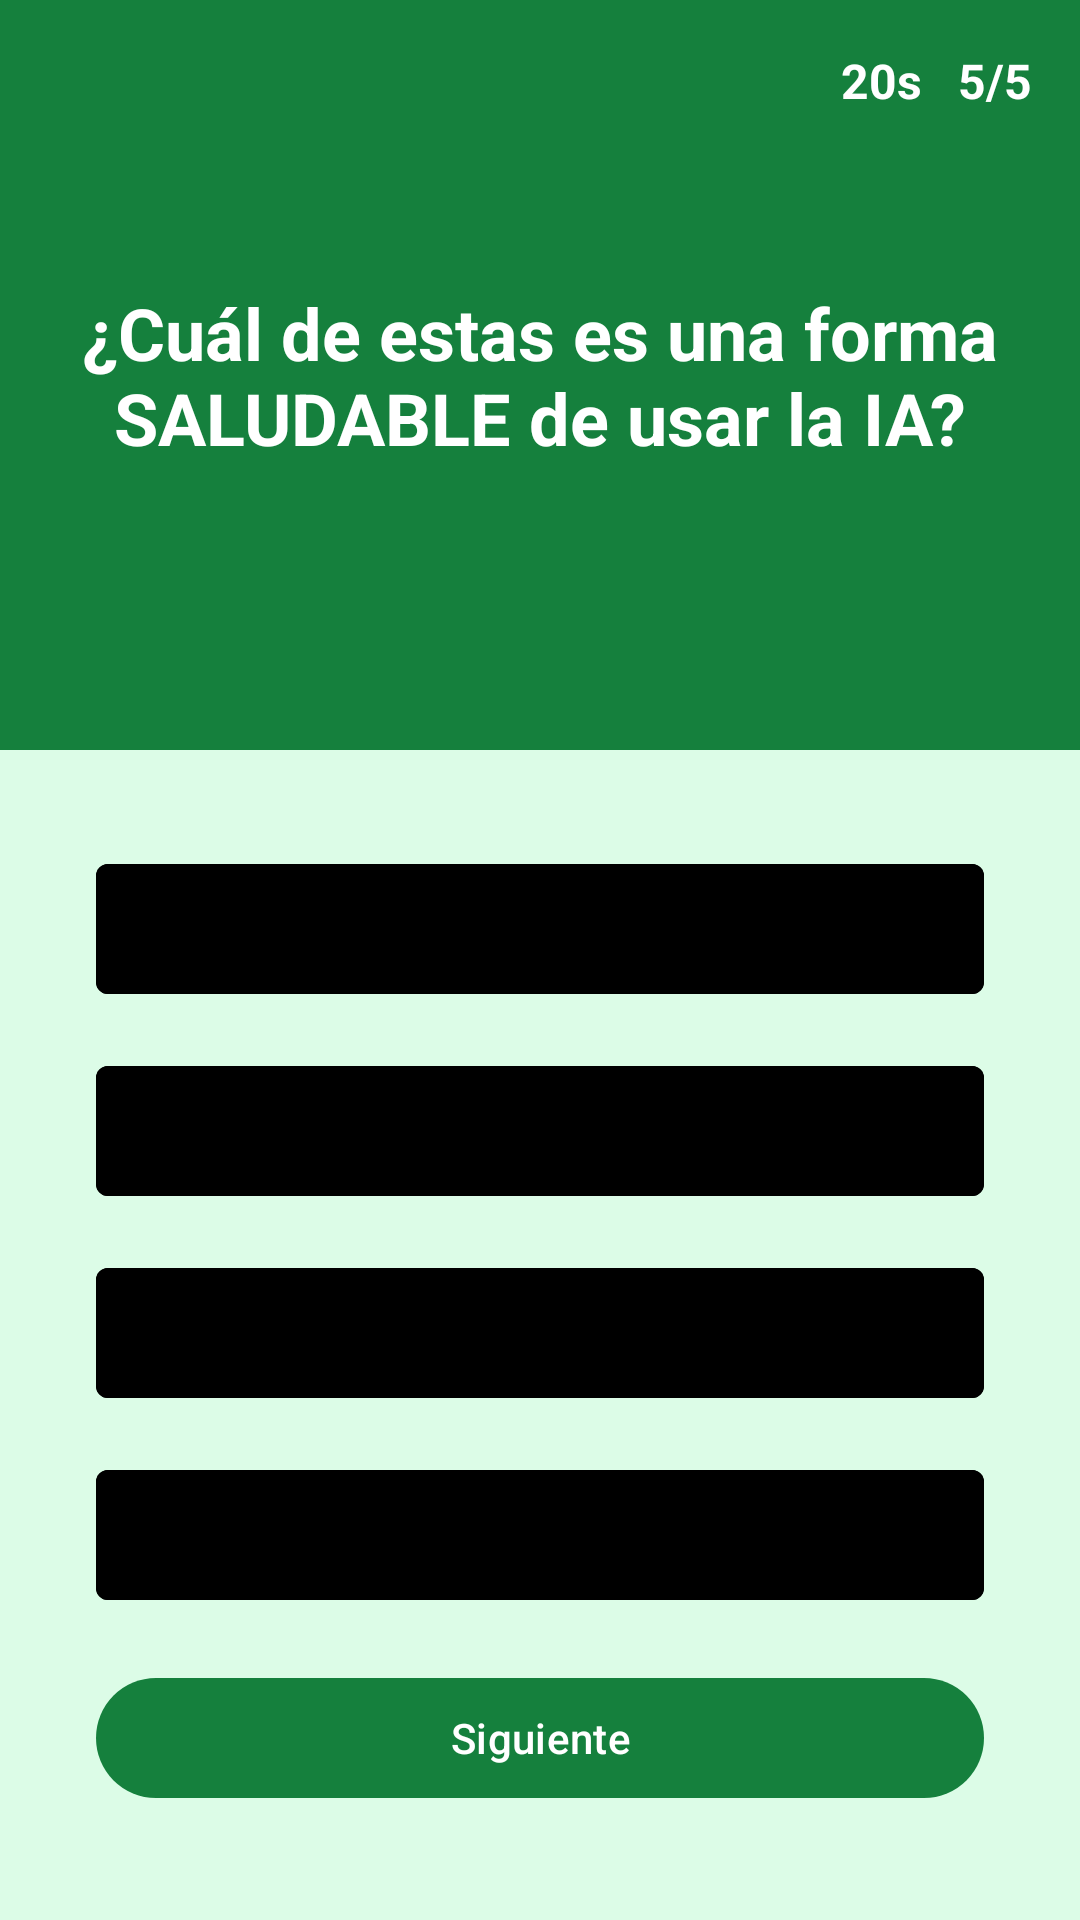

Produce the Android XML layout that renders to this screen, including the resource entries it uses.
<!-- AndroidManifest.xml: application theme Theme.JuegotriviaV1 -->
<!-- res/layout/pregunta_5.xml -->
<?xml version="1.0" encoding="utf-8"?>
<androidx.constraintlayout.widget.ConstraintLayout xmlns:android="http://schemas.android.com/apk/res/android"
    xmlns:app="http://schemas.android.com/apk/res-auto"
    android:layout_width="match_parent"
    android:layout_height="match_parent"
    android:background="#DCFCE7">

    
    <View
        android:id="@+id/viewHeader"
        android:layout_width="match_parent"
        android:layout_height="250dp"
        android:background="#15803D"
        app:layout_constraintEnd_toEndOf="parent"
        app:layout_constraintStart_toStartOf="parent"
        app:layout_constraintTop_toTopOf="parent" />

    
    <TextView
        android:id="@+id/tvTimer"
        android:layout_width="wrap_content"
        android:layout_height="wrap_content"
        android:layout_marginTop="16dp"
        android:layout_marginEnd="12dp"
        android:text="20s"
        android:textColor="#FFFFFF"
        android:textSize="16sp"
        android:textStyle="bold"
        app:layout_constraintEnd_toStartOf="@+id/tvProgreso"
        app:layout_constraintTop_toTopOf="parent" />

    
    <TextView
        android:id="@+id/tvProgreso"
        android:layout_width="wrap_content"
        android:layout_height="wrap_content"
        android:layout_marginTop="16dp"
        android:layout_marginEnd="16dp"
        android:text="5/5"
        android:textColor="#FFFFFF"
        android:textSize="16sp"
        android:textStyle="bold"
        app:layout_constraintEnd_toEndOf="parent"
        app:layout_constraintTop_toTopOf="parent" />

    <TextView
        android:id="@+id/textViewPregunta"
        android:layout_width="0dp"
        android:layout_height="wrap_content"
        android:layout_margin="24dp"
        android:text="¿Cuál de estas es una forma SALUDABLE de usar la IA?"
        android:textColor="#FFFFFF"
        android:textSize="24sp"
        android:textStyle="bold"
        android:textAlignment="center"
        app:layout_constraintBottom_toBottomOf="@+id/viewHeader"
        app:layout_constraintEnd_toEndOf="parent"
        app:layout_constraintStart_toStartOf="parent"
        app:layout_constraintTop_toTopOf="@+id/viewHeader" />

    <com.google.android.material.button.MaterialButton
        android:id="@+id/bAfirmacion5_1"
        style="@style/Widget.MaterialComponents.Button.OutlinedButton"
        android:layout_width="0dp"
        android:layout_height="wrap_content"
        android:layout_marginStart="32dp"
        android:layout_marginTop="32dp"
        android:layout_marginEnd="32dp"
        app:backgroundTint="@color/boton_background_selector"
        android:text="Usarla para no tener que pensar en nada"
        android:textColor="#000000"
        android:textAllCaps="false"
        app:strokeColor="#000000"
        app:strokeWidth="2dp"
        app:layout_constraintEnd_toEndOf="parent"
        app:layout_constraintStart_toStartOf="parent"
        app:layout_constraintTop_toBottomOf="@+id/viewHeader" />

    <com.google.android.material.button.MaterialButton
        android:id="@+id/bAfirmacion5_2"
        style="@style/Widget.MaterialComponents.Button.OutlinedButton"
        android:layout_width="0dp"
        android:layout_height="wrap_content"
        android:layout_marginStart="32dp"
        android:layout_marginTop="12dp"
        android:layout_marginEnd="32dp"
        app:backgroundTint="@color/boton_background_selector"
        android:text="Usarla como punto de partida y luego desarrollar tus propias ideas"
        android:textColor="#000000"
        android:textAllCaps="false"
        app:strokeColor="#000000"
        app:strokeWidth="2dp"
        app:layout_constraintEnd_toEndOf="parent"
        app:layout_constraintStart_toStartOf="parent"
        app:layout_constraintTop_toBottomOf="@+id/bAfirmacion5_1" />

    <com.google.android.material.button.MaterialButton
        android:id="@+id/bAfirmacion5_3"
        style="@style/Widget.MaterialComponents.Button.OutlinedButton"
        android:layout_width="0dp"
        android:layout_height="wrap_content"
        android:layout_marginStart="32dp"
        android:layout_marginTop="12dp"
        android:layout_marginEnd="32dp"
        app:backgroundTint="@color/boton_background_selector"
        android:text="Consultarla en lugar de hablar con tu familia"
        android:textColor="#000000"
        android:textAllCaps="false"
        app:strokeColor="#000000"
        app:strokeWidth="2dp"
        app:layout_constraintEnd_toEndOf="parent"
        app:layout_constraintStart_toStartOf="parent"
        app:layout_constraintTop_toBottomOf="@+id/bAfirmacion5_2" />

    <com.google.android.material.button.MaterialButton
        android:id="@+id/bAfirmacion5_4"
        style="@style/Widget.MaterialComponents.Button.OutlinedButton"
        android:layout_width="0dp"
        android:layout_height="wrap_content"
        android:layout_marginStart="32dp"
        android:layout_marginTop="12dp"
        android:layout_marginEnd="32dp"
        app:backgroundTint="@color/boton_background_selector"
        android:text="Usarla más de 6 horas seguidas por día"
        android:textColor="#000000"
        android:textAllCaps="false"
        app:strokeColor="#000000"
        app:strokeWidth="2dp"
        app:layout_constraintEnd_toEndOf="parent"
        app:layout_constraintStart_toStartOf="parent"
        app:layout_constraintTop_toBottomOf="@+id/bAfirmacion5_3" />






    <com.google.android.material.button.MaterialButton
        android:id="@+id/btnSiguiente"
        android:layout_width="0dp"
        android:layout_height="wrap_content"
        android:layout_marginStart="32dp"
        android:layout_marginTop="16dp"
        android:layout_marginEnd="32dp"
        android:text="Siguiente"
        android:textColor="#FFFFFF"
        android:textAllCaps="false"
        app:backgroundTint="#15803D"
        app:layout_constraintEnd_toEndOf="parent"
        app:layout_constraintStart_toStartOf="parent"
        app:layout_constraintTop_toBottomOf="@+id/bAfirmacion5_4" />

    <com.google.android.material.card.MaterialCardView
        android:id="@+id/cardResultado"
        android:layout_width="300dp"
        android:layout_height="wrap_content"
        android:layout_marginTop="16dp"
        android:visibility="gone"
        app:cardBackgroundColor="#DCFCE7"
        app:cardCornerRadius="8dp"
        app:layout_constraintEnd_toEndOf="parent"
        app:layout_constraintStart_toStartOf="parent"
        app:layout_constraintTop_toBottomOf="@+id/btnSiguiente">

        <TextView
            android:id="@+id/textViewResultado"
            android:layout_width="match_parent"
            android:layout_height="wrap_content"
            android:padding="12dp"
            android:textColor="#222222"
            android:textSize="18sp"
            android:textStyle="bold"
            android:textAlignment="center" />

    </com.google.android.material.card.MaterialCardView>

</androidx.constraintlayout.widget.ConstraintLayout>
<!-- resources referenced by this layout -->
<resources>
  <style name="Theme.JuegotriviaV1" parent="Base.Theme.JuegotriviaV1" />
  <style name="Base.Theme.JuegotriviaV1" parent="Theme.Material3.DayNight.NoActionBar">
          
          
      </style>
</resources>
